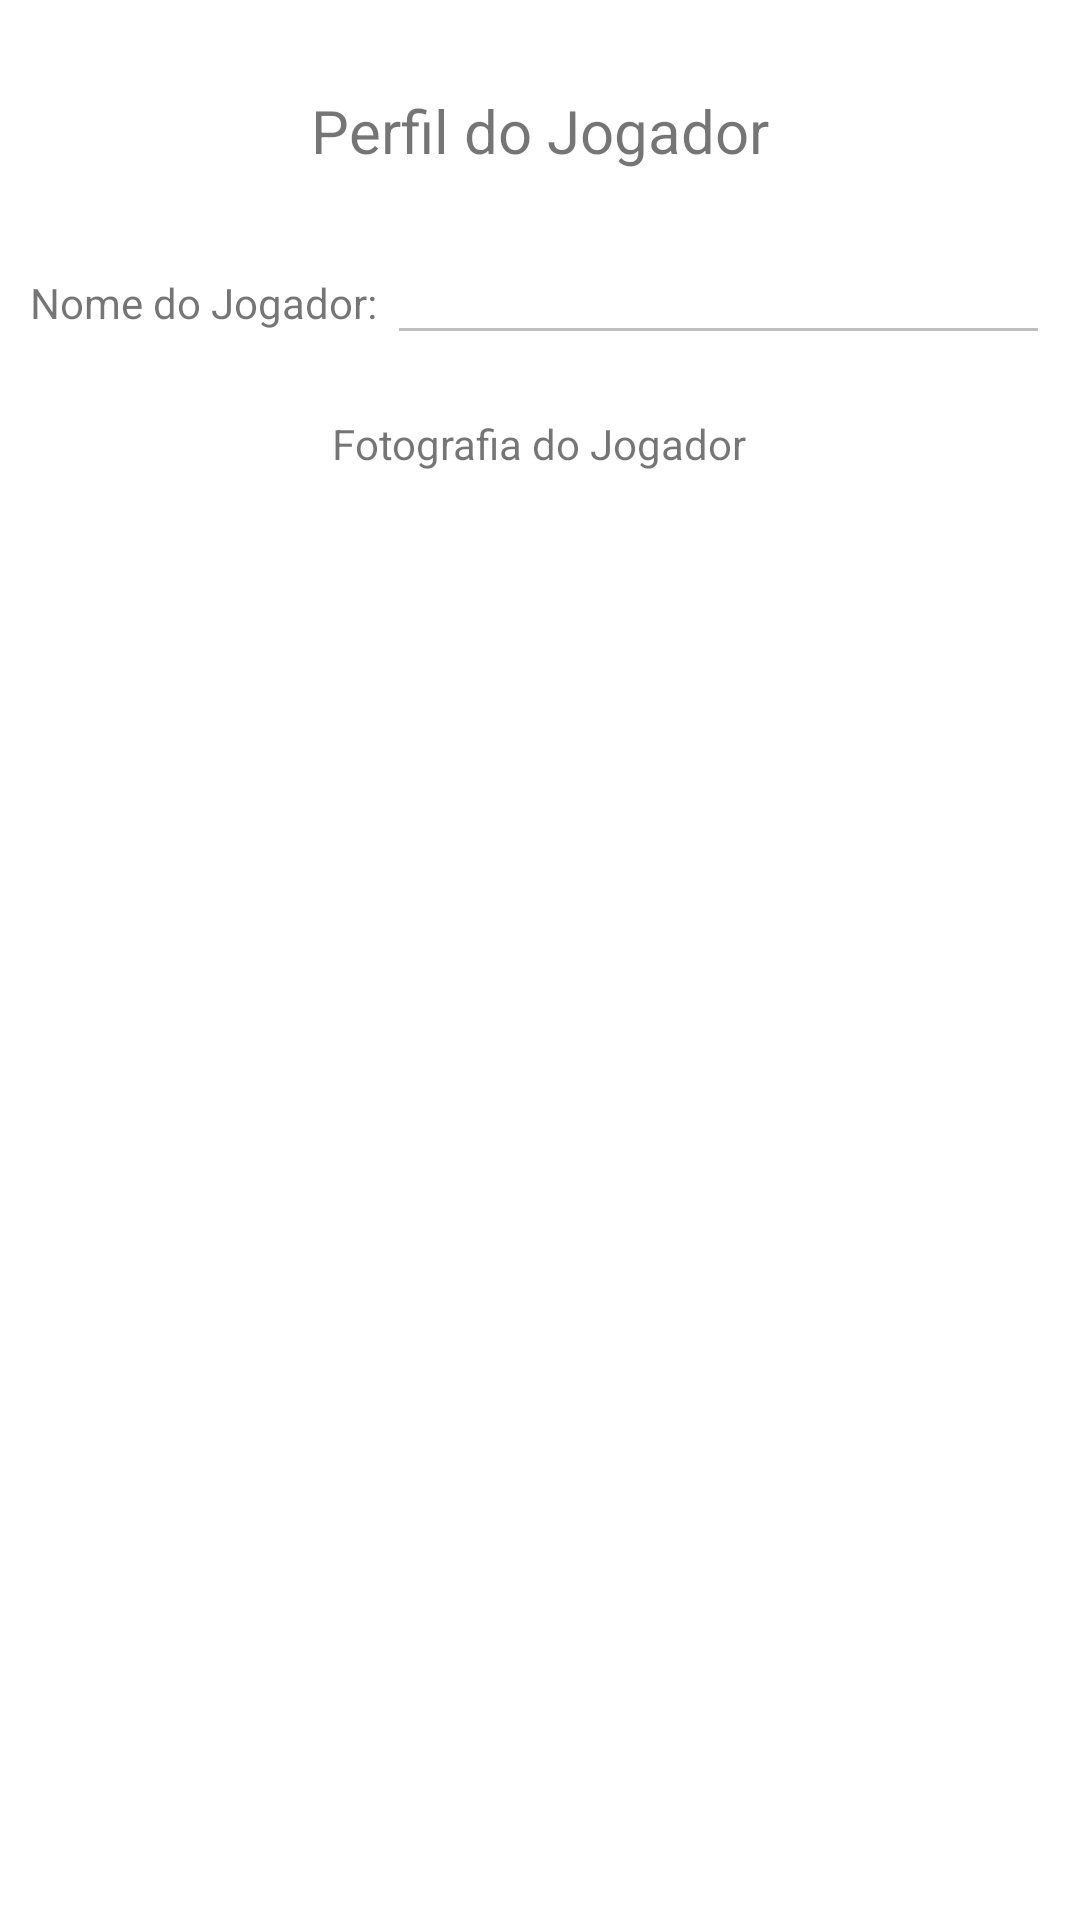

Here is an Android app screen rendered from its layout file. Give the layout XML and the strings, colors and styles it references.
<!-- AndroidManifest.xml: application theme Theme.Otello -->
<!-- res/layout/activity_profile.xml -->
<?xml version="1.0" encoding="utf-8"?>
<ScrollView xmlns:android="http://schemas.android.com/apk/res/android"
    android:layout_width="match_parent"
    android:layout_height="match_parent">

    <LinearLayout
        android:layout_width="match_parent"
        android:layout_height="wrap_content"
        android:layout_margin="10dp"
        android:orientation="vertical"
        android:layout_gravity="center_horizontal">

        <TextView
            android:layout_width="wrap_content"
            android:layout_height="wrap_content"
            android:layout_gravity="center"
            android:layout_marginTop="20dp"
            android:text="Perfil do Jogador"
            android:textSize="20sp" />


        <LinearLayout
            android:layout_width="match_parent"
            android:layout_height="wrap_content"
            android:layout_marginTop="20dp"
            android:orientation="horizontal">

            <TextView
                android:layout_width="wrap_content"
                android:layout_height="wrap_content"
                android:text="Nome do Jogador: " />

            <EditText
                android:id="@+id/nome_jogador"
                android:layout_width="match_parent"
                android:layout_height="wrap_content"
                android:enabled="false"
                />

        </LinearLayout>


        <LinearLayout
            android:layout_width="match_parent"
            android:layout_height="wrap_content"
            android:layout_marginTop="20dp"
            android:orientation="vertical"
            android:gravity="center">

            <TextView
                android:layout_width="wrap_content"
                android:layout_height="wrap_content"
                android:text="Fotografia do Jogador" />

            <ImageView
                android:id="@+id/player_image"
                android:layout_width="200dp"
                android:layout_height="200dp" />

        </LinearLayout>

    <Button
        android:id="@+id/btnCamera"
        android:layout_width="wrap_content"
        android:layout_height="wrap_content"
        android:visibility="gone"
        android:gravity="center"
        android:layout_marginTop="10dp"
        android:text="Tirar fotografia"/>

    </LinearLayout>

</ScrollView>
<!-- resources referenced by this layout -->
<resources>
  <style name="Theme.Otello" parent="Theme.MaterialComponents.DayNight.DarkActionBar">
          
          <item name="colorPrimary">@color/purple_500</item>
          <item name="colorPrimaryVariant">@color/purple_700</item>
          <item name="colorOnPrimary">@color/white</item>
          
          <item name="colorSecondary">@color/teal_200</item>
          <item name="colorSecondaryVariant">@color/teal_700</item>
          <item name="colorOnSecondary">@color/black</item>
          
          <item name="android:statusBarColor" tools:targetApi="l">?attr/colorPrimaryVariant</item>
          
      </style>
  <color name="purple_500">#FF6200EE</color>
  <color name="purple_700">#FF3700B3</color>
  <color name="white">#FFFFFFFF</color>
  <color name="teal_200">#FF03DAC5</color>
  <color name="teal_700">#FF018786</color>
  <color name="black">#FF000000</color>
</resources>
